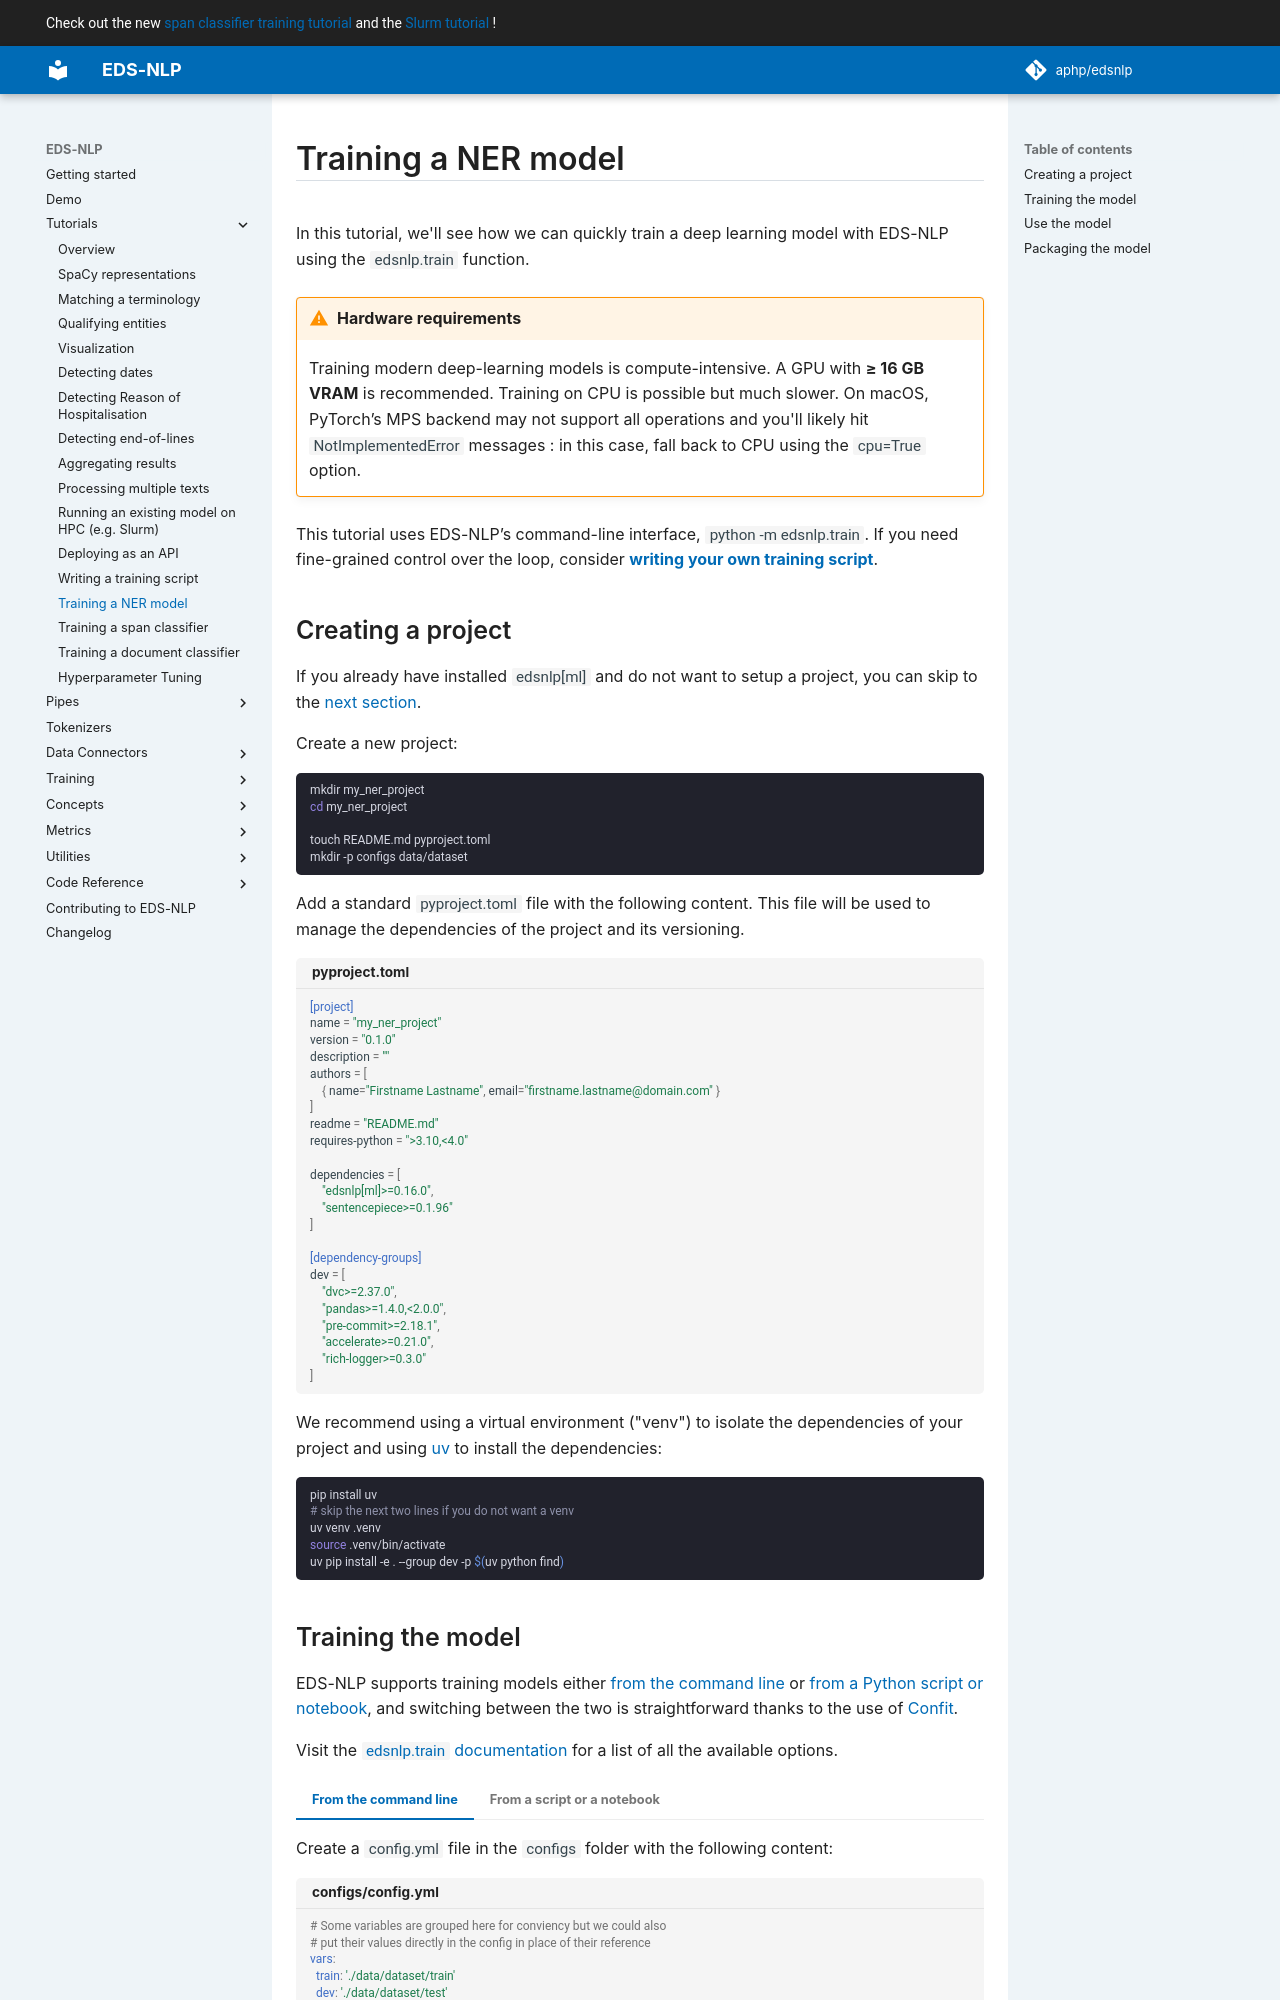

repository: aphp/edsnlp · page: latest/tutorials/training-ner/index.html · generator: mkdocs

# Training a NER model

In this tutorial, we'll see how we can quickly train a deep learning model with EDS-NLP using the `edsnlp.train` function.

!!! warning "Hardware requirements"

    Training modern deep-learning models is compute-intensive. A GPU with **≥ 16 GB VRAM** is recommended. Training on CPU is possible but much slower. On macOS, PyTorch’s MPS backend may not support all operations and you'll likely hit `NotImplementedError` messages : in this case, fall back to CPU using the `cpu=True` option.

This tutorial uses EDS-NLP’s command-line interface, `python -m edsnlp.train`. If you need fine-grained control over the loop, consider [**writing your own training script**](./make-a-training-script.md).

## Creating a project

If you already have installed `edsnlp[ml]` and do not want to setup a project, you can skip to the [next section](#training-the-model).

Create a new project:

```{ .bash data-md-color-scheme="slate" }
mkdir my_ner_project
cd my_ner_project

touch README.md pyproject.toml
mkdir -p configs data/dataset
```

Add a standard `pyproject.toml` file with the following content. This
file will be used to manage the dependencies of the project and its versioning.

```{ .toml title="pyproject.toml"}
[project]
name = "my_ner_project"
version = "0.1.0"
description = ""
authors = [
    { name="Firstname Lastname", email="firstname.lastname@domain.com" }
]
readme = "README.md"
requires-python = ">3.10,<4.0"

dependencies = [
    "edsnlp[ml]>=0.16.0",
    "sentencepiece>=0.1.96"
]

[dependency-groups]
dev = [
    "dvc>=2.37.0",
    "pandas>=1.4.0,<2.0.0",
    "pre-commit>=2.18.1",
    "accelerate>=0.21.0",
    "rich-logger>=0.3.0"
]
```

We recommend using a virtual environment ("venv") to isolate the dependencies of your project and using [uv](https://docs.astral.sh/uv/) to install the dependencies:

```{ .bash data-md-color-scheme="slate" }
pip install uv
# skip the next two lines if you do not want a venv
uv venv .venv
source .venv/bin/activate
uv pip install -e . --group dev -p $(uv python find)
```
